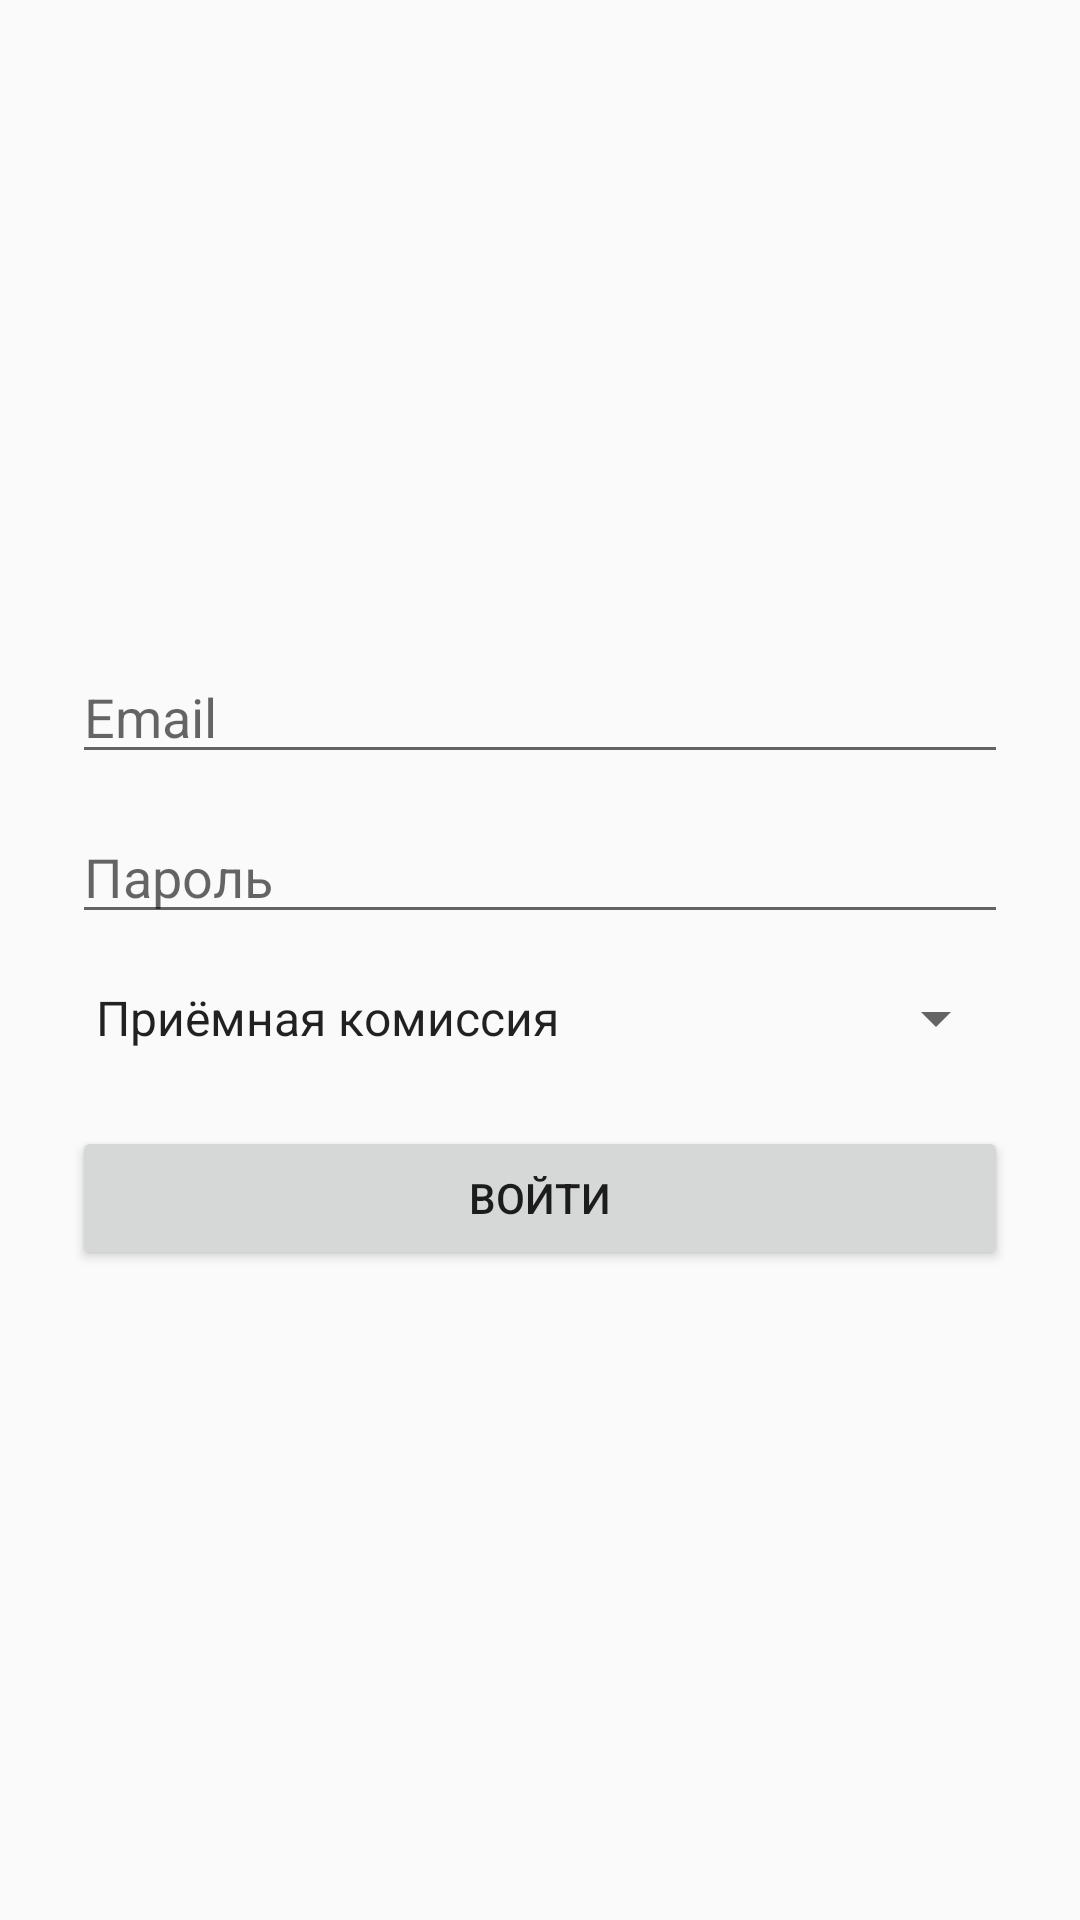

Produce the Android XML layout that renders to this screen, including the resource entries it uses.
<!-- AndroidManifest.xml: application theme Theme.College -->
<!-- res/layout/activity_login.xml -->
<?xml version="1.0" encoding="utf-8"?>
<LinearLayout xmlns:android="http://schemas.android.com/apk/res/android"
    android:layout_width="match_parent"
    android:layout_height="match_parent"
    android:orientation="vertical"
    android:padding="24dp"
    android:gravity="center">

    <EditText
        android:id="@+id/editEmail"
        android:layout_width="match_parent"
        android:layout_height="wrap_content"
        android:hint="Email"
        android:inputType="textEmailAddress" />

    <EditText
        android:id="@+id/editPassword"
        android:layout_width="match_parent"
        android:layout_height="wrap_content"
        android:hint="Пароль"
        android:inputType="textPassword"
        android:layout_marginTop="12dp" />

    <Spinner
        android:id="@+id/spinnerRole"
        android:layout_width="match_parent"
        android:layout_height="wrap_content"
        android:layout_marginTop="16dp"
        android:entries="@array/roles" />

    <Button
        android:id="@+id/buttonLogin"
        android:layout_width="match_parent"
        android:layout_height="wrap_content"
        android:text="Войти"
        android:layout_marginTop="24dp" />

</LinearLayout>
<!-- resources referenced by this layout -->
<resources>
  <string-array name="roles">
          <item>Приёмная комиссия</item>
          <item>Преподаватель</item>
          <item>Студент</item>
      </string-array>
  <style name="Theme.College" parent="Base.Theme.College" />
  <style name="Base.Theme.College" parent="Theme.AppCompat.DayNight.NoActionBar">
          
          
      </style>
</resources>
